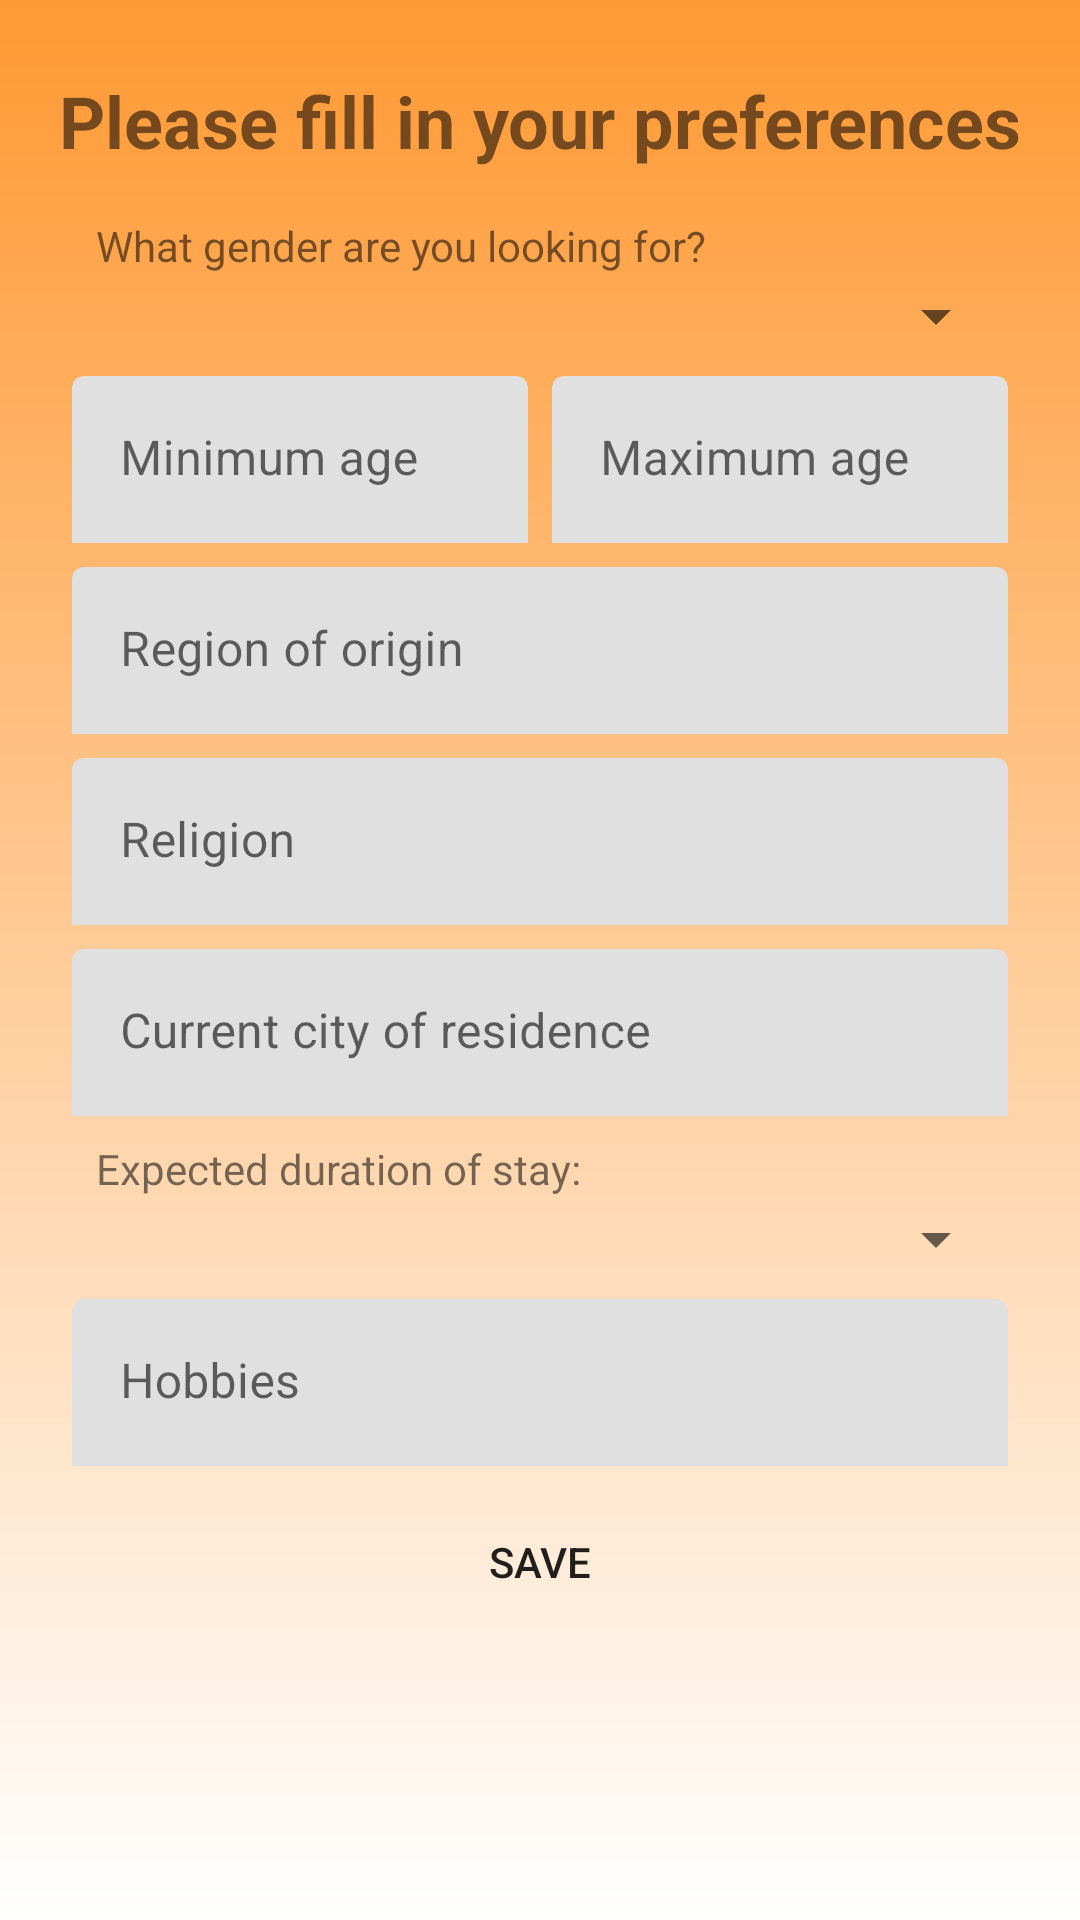

Reconstruct the res/layout file that produces this screen, plus the resources it refers to.
<!-- AndroidManifest.xml: application theme Theme.Sambandh_20 -->
<!-- res/layout/fragment_preferences.xml -->
<?xml version="1.0" encoding="utf-8"?>
<androidx.constraintlayout.widget.ConstraintLayout xmlns:android="http://schemas.android.com/apk/res/android"
    xmlns:app="http://schemas.android.com/apk/res-auto"
    xmlns:tools="http://schemas.android.com/tools"
    android:layout_width="match_parent"
    android:layout_height="match_parent"
    android:background="@drawable/orange_gradient"
    tools:context=".ui.register.RegisterActivity">

    <TextView
        android:id="@+id/preference_title"
        android:layout_width="match_parent"
        android:layout_height="wrap_content"
        android:layout_marginTop="24dp"
        android:text="@string/prefences_title"
        android:textAlignment="center"
        android:textSize="24sp"
        android:textStyle="bold"
        app:layout_constraintEnd_toEndOf="parent"
        app:layout_constraintHorizontal_bias="1.0"
        app:layout_constraintStart_toStartOf="parent"
        app:layout_constraintTop_toTopOf="parent" />

    <Spinner
        android:id="@+id/spinner_gender_pref"
        android:layout_width="match_parent"
        android:layout_height="wrap_content"
        android:layout_marginStart="24dp"
        android:layout_marginTop="2dp"
        android:layout_marginEnd="24dp"
        android:spinnerMode="dropdown"
        app:layout_constraintEnd_toEndOf="parent"
        app:layout_constraintStart_toStartOf="parent"
        app:layout_constraintTop_toBottomOf="@+id/textView" />

    <com.google.android.material.textfield.TextInputLayout
        android:id="@+id/RegionOfOriginContainer_pref"
        android:layout_width="match_parent"
        android:layout_height="wrap_content"
        android:layout_marginStart="24dp"
        android:layout_marginTop="8dp"
        android:layout_marginEnd="24dp"
        android:background="@drawable/rounded_edittext_register_login"
        app:boxStrokeWidth="0dp"
        app:boxStrokeWidthFocused="0dp"
        app:layout_constraintEnd_toEndOf="parent"
        app:layout_constraintStart_toStartOf="parent"
        app:layout_constraintTop_toBottomOf="@+id/MinAgeContainer_pref">

        <com.google.android.material.textfield.TextInputEditText
            android:id="@+id/et_pref_region_origin"
            android:layout_width="match_parent"
            android:layout_height="wrap_content"
            android:background="@drawable/rounded_edittext_register_login"
            android:hint="Region of origin" />

    </com.google.android.material.textfield.TextInputLayout>

    <com.google.android.material.textfield.TextInputLayout
        android:id="@+id/ReligionContainer_pref"
        android:layout_width="match_parent"
        android:layout_height="wrap_content"
        android:layout_marginStart="24dp"
        android:layout_marginTop="8dp"
        android:layout_marginEnd="24dp"
        android:background="@drawable/rounded_edittext_register_login"
        app:boxStrokeWidth="0dp"
        app:boxStrokeWidthFocused="0dp"
        app:layout_constraintEnd_toEndOf="parent"
        app:layout_constraintStart_toStartOf="parent"
        app:layout_constraintTop_toBottomOf="@+id/RegionOfOriginContainer_pref">

        <com.google.android.material.textfield.TextInputEditText
            android:id="@+id/et_pref_religion"
            android:layout_width="match_parent"
            android:layout_height="wrap_content"
            android:background="@drawable/rounded_edittext_register_login"
            android:hint="Religion" />
    </com.google.android.material.textfield.TextInputLayout>

    <com.google.android.material.textfield.TextInputLayout
        android:id="@+id/CurrentResidenceContainer_pref"
        android:layout_width="match_parent"
        android:layout_height="wrap_content"
        android:layout_marginStart="24dp"
        android:layout_marginTop="8dp"
        android:layout_marginEnd="24dp"
        android:background="@drawable/rounded_edittext_register_login"
        app:boxStrokeWidth="0dp"
        app:boxStrokeWidthFocused="0dp"
        app:layout_constraintEnd_toEndOf="parent"
        app:layout_constraintStart_toStartOf="parent"
        app:layout_constraintTop_toBottomOf="@+id/ReligionContainer_pref">

        <com.google.android.material.textfield.TextInputEditText
            android:id="@+id/et_pref_current_residence"
            android:layout_width="match_parent"
            android:layout_height="wrap_content"
            android:background="@drawable/rounded_edittext_register_login"
            android:hint="Current city of residence" />

    </com.google.android.material.textfield.TextInputLayout>

    <Spinner
        android:id="@+id/spinner_expected_length_stay_pref"
        android:layout_width="match_parent"
        android:layout_height="wrap_content"
        android:layout_marginStart="24dp"
        android:layout_marginTop="2dp"
        android:layout_marginEnd="24dp"
        android:spinnerMode="dropdown"
        app:layout_constraintEnd_toEndOf="parent"
        app:layout_constraintStart_toStartOf="parent"
        app:layout_constraintTop_toBottomOf="@+id/textView4" />

    <com.google.android.material.textfield.TextInputLayout
        android:id="@+id/HobbiesContainer_pref"
        android:layout_width="match_parent"
        android:layout_height="wrap_content"
        android:layout_marginStart="24dp"
        android:layout_marginTop="8dp"
        android:layout_marginEnd="24dp"
        android:background="@drawable/rounded_edittext_register_login"
        app:boxStrokeWidth="0dp"
        app:boxStrokeWidthFocused="0dp"
        app:layout_constraintEnd_toEndOf="parent"
        app:layout_constraintStart_toStartOf="parent"
        app:layout_constraintTop_toBottomOf="@+id/spinner_expected_length_stay_pref">

        <com.google.android.material.textfield.TextInputEditText
            android:id="@+id/et_pref_hobbies"
            android:layout_width="match_parent"
            android:layout_height="wrap_content"
            android:background="@drawable/rounded_edittext_register_login"
            android:hint="Hobbies" />

    </com.google.android.material.textfield.TextInputLayout>

    <android.widget.Button
        android:id="@+id/btn_save_pref"
        android:layout_width="match_parent"
        android:layout_height="wrap_content"
        android:layout_marginStart="24dp"
        android:layout_marginTop="8dp"
        android:layout_marginEnd="24dp"
        android:background="@drawable/rounded_button"
        android:backgroundTint="@color/india_green"
        android:text="Save"
        app:layout_constraintEnd_toEndOf="parent"
        app:layout_constraintStart_toStartOf="parent"
        app:layout_constraintTop_toBottomOf="@+id/HobbiesContainer_pref" />

    <TextView
        android:id="@+id/textView"
        android:layout_width="wrap_content"
        android:layout_height="wrap_content"
        android:layout_marginStart="32dp"
        android:layout_marginTop="16dp"
        android:text="What gender are you looking for?"
        app:layout_constraintStart_toStartOf="parent"
        app:layout_constraintTop_toBottomOf="@+id/preference_title" />

    <TextView
        android:id="@+id/textView4"
        android:layout_width="wrap_content"
        android:layout_height="wrap_content"
        android:layout_marginStart="32dp"
        android:layout_marginTop="8dp"
        android:text="Expected duration of stay:"
        app:layout_constraintStart_toStartOf="parent"
        app:layout_constraintTop_toBottomOf="@+id/CurrentResidenceContainer_pref" />

    <com.google.android.material.textfield.TextInputLayout
        android:id="@+id/MinAgeContainer_pref"
        android:layout_width="0dp"
        android:layout_height="wrap_content"
        android:layout_marginStart="24dp"
        android:layout_marginTop="8dp"
        android:layout_marginEnd="4dp"
        android:background="@drawable/rounded_edittext_register_login"
        app:boxStrokeWidth="0dp"
        app:boxStrokeWidthFocused="0dp"
        app:layout_constraintEnd_toStartOf="@+id/MaxAgeContainer_pref"
        app:layout_constraintHorizontal_bias="0.5"
        app:layout_constraintStart_toStartOf="parent"
        app:layout_constraintTop_toBottomOf="@+id/spinner_gender_pref">

        <com.google.android.material.textfield.TextInputEditText
            android:id="@+id/et_pref_min_age"
            android:layout_width="match_parent"
            android:layout_height="wrap_content"
            android:background="@drawable/rounded_edittext_register_login"
            android:hint="Minimum age" />
    </com.google.android.material.textfield.TextInputLayout>

    <com.google.android.material.textfield.TextInputLayout
        android:id="@+id/MaxAgeContainer_pref"
        android:layout_width="0dp"
        android:layout_height="wrap_content"
        android:layout_marginStart="4dp"
        android:layout_marginTop="8dp"
        android:layout_marginEnd="24dp"
        android:background="@drawable/rounded_edittext_register_login"
        app:boxStrokeWidth="0dp"
        app:boxStrokeWidthFocused="0dp"
        app:layout_constraintEnd_toEndOf="parent"
        app:layout_constraintHorizontal_bias="0.5"
        app:layout_constraintStart_toEndOf="@+id/MinAgeContainer_pref"
        app:layout_constraintTop_toBottomOf="@+id/spinner_gender_pref">

        <com.google.android.material.textfield.TextInputEditText
            android:id="@+id/et_pref_max_age"
            android:layout_width="match_parent"
            android:layout_height="wrap_content"
            android:background="@drawable/rounded_edittext_register_login"
            android:hint="Maximum age" />
    </com.google.android.material.textfield.TextInputLayout>

</androidx.constraintlayout.widget.ConstraintLayout>
<!-- resources referenced by this layout -->
<resources>
  <color name="india_green">#19be0b</color>
  <!-- drawable orange_gradient (drawable) -->
  <?xml version="1.0" encoding="utf-8"?>
  <shape xmlns:android="http://schemas.android.com/apk/res/android"
      android:shape="rectangle" >
  
      <gradient
          android:startColor="@color/india_orange"
          android:endColor="@color/white"
          android:angle="270"/>
  </shape>
  <string name="prefences_title">Please fill in your preferences</string>
  <style name="Theme.Sambandh_20" parent="Theme.MaterialComponents.DayNight.DarkActionBar">
          
          <item name="colorPrimary">@color/india_green</item>
          <item name="colorPrimaryVariant">@color/india_green</item>
          <item name="colorOnPrimary">@color/white</item>
          
          <item name="colorSecondary">@color/teal_200</item>
          <item name="colorSecondaryVariant">@color/teal_700</item>
          <item name="colorOnSecondary">@color/black</item>
          
          <item name="android:statusBarColor" tools:targetApi="l">?attr/colorPrimaryVariant</item>
          
      </style>
  <color name="india_orange">#ff9933</color>
  <color name="white">#FFFFFFFF</color>
  <color name="teal_200">#FF03DAC5</color>
  <color name="teal_700">#FF018786</color>
  <color name="black">#FF000000</color>
</resources>
